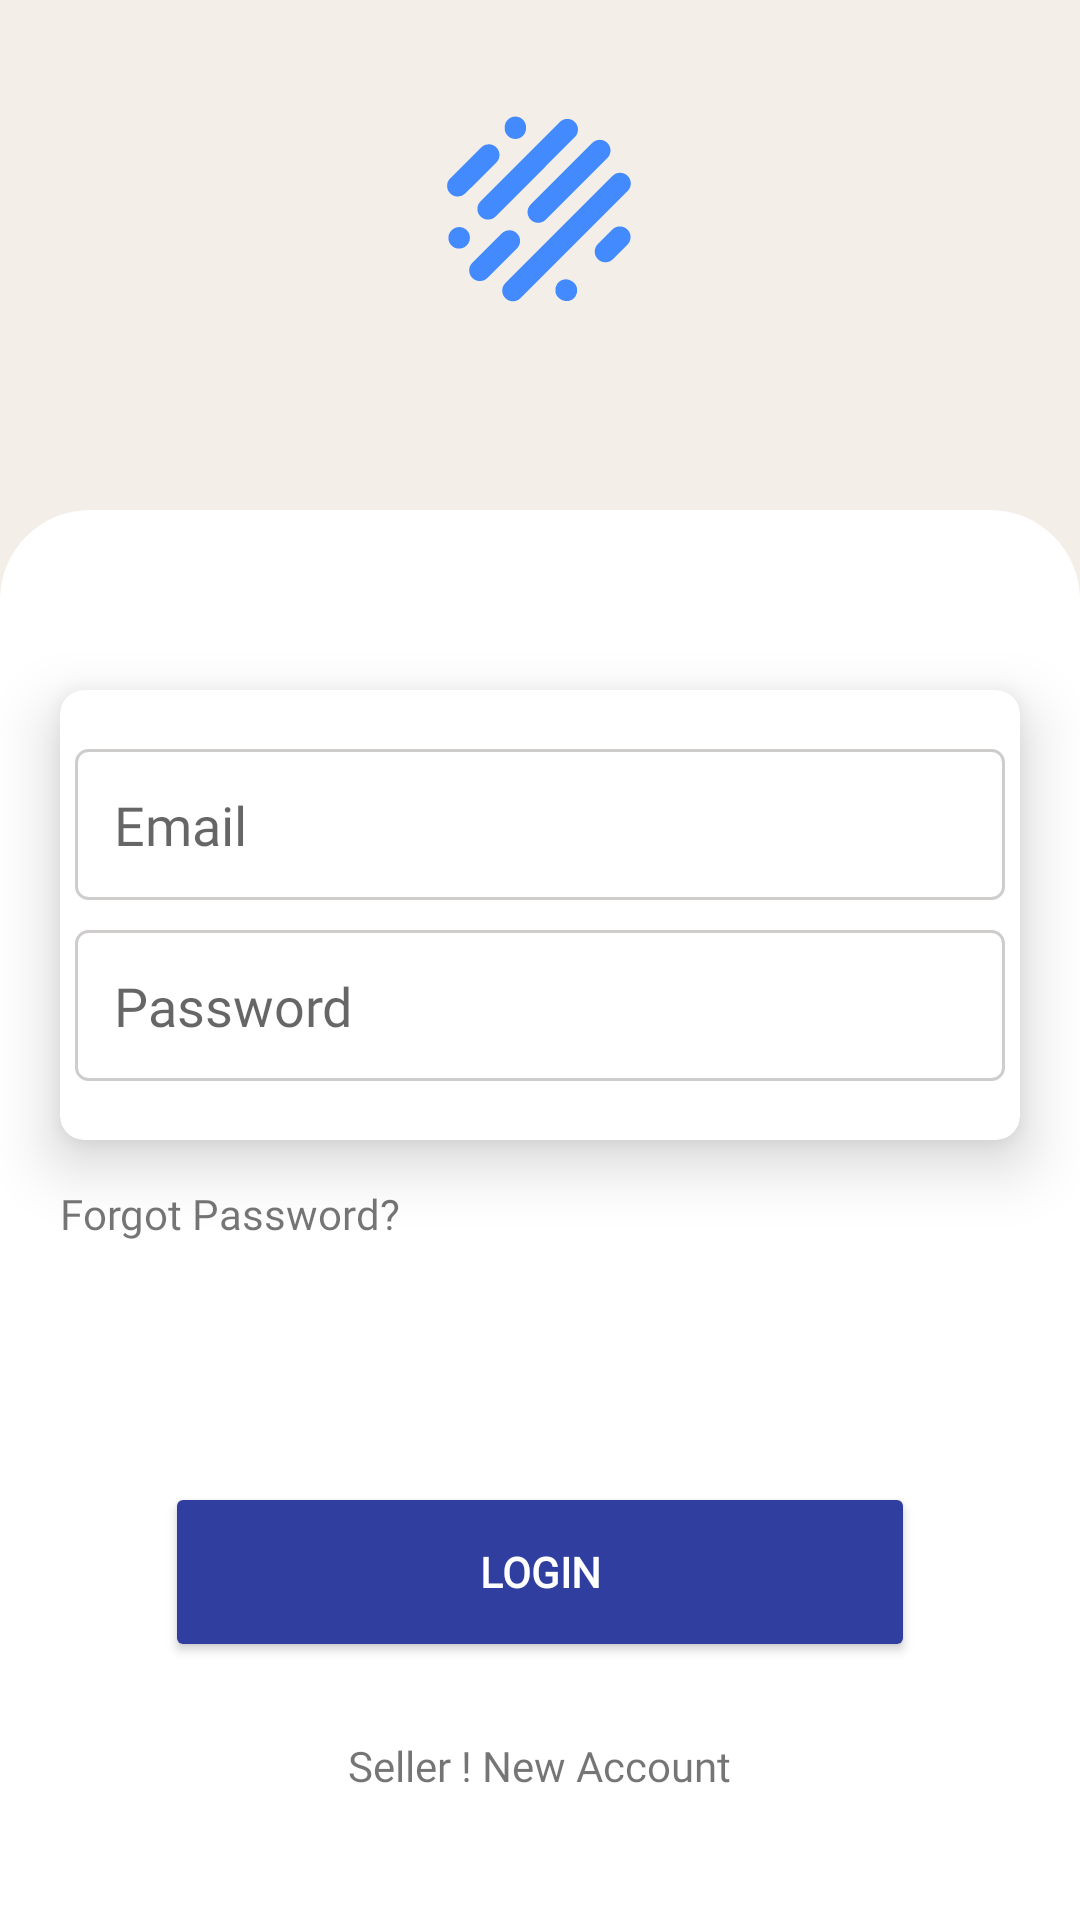

Layout XML and referenced resources for this Android screen:
<!-- AndroidManifest.xml: application theme Theme.Shoppy -->
<!-- res/layout/activity_seller_login.xml -->
<?xml version="1.0" encoding="utf-8"?>
<LinearLayout xmlns:android="http://schemas.android.com/apk/res/android"
    xmlns:app="http://schemas.android.com/apk/res-auto"
    xmlns:tools="http://schemas.android.com/tools"
    android:layout_width="match_parent"
    android:layout_height="match_parent"
    android:background="@color/background_color"
    android:orientation="vertical"
    tools:context=".seller.SellerLoginActivity">


    <ImageView
        android:id="@+id/circleImageView"
        android:layout_width="80dp"
        android:layout_height="80dp"
        android:layout_gravity="center"
        android:layout_marginTop="30dp"
        android:src="@drawable/ic_dust" />

    <LinearLayout
        android:layout_width="match_parent"
        android:layout_height="match_parent"
        android:orientation="vertical"
        android:layout_marginTop="60dp"
        android:background="@drawable/edge_bg_shape">

        <androidx.cardview.widget.CardView
            android:layout_width="match_parent"
            android:layout_height="wrap_content"
            android:layout_marginStart="20dp"
            android:layout_marginTop="60dp"
            android:layout_marginEnd="20dp"
            app:cardCornerRadius="8dp"
            app:cardElevation="12dp"
            app:layout_constraintBottom_toTopOf="@+id/guideline15"
            app:layout_constraintEnd_toEndOf="parent"
            app:layout_constraintStart_toStartOf="parent"
            app:layout_constraintTop_toTopOf="@+id/guideline2">

            <LinearLayout
                android:layout_width="match_parent"
                android:layout_height="150dp"
                android:gravity="center"
                android:orientation="vertical">

                <EditText
                    android:id="@+id/loginEmail"
                    android:layout_width="match_parent"
                    android:layout_height="wrap_content"
                    android:layout_margin="5dp"
                    android:background="@drawable/edit_text_design"
                    android:fontFamily="@font/poppins"
                    android:hint="Email"
                    android:padding="13dp" />

                <EditText
                    android:id="@+id/loginPassword"
                    android:layout_width="match_parent"
                    android:layout_height="wrap_content"
                    android:layout_margin="5dp"
                    android:background="@drawable/edit_text_design"
                    android:fontFamily="@font/poppins"
                    android:hint="Password"
                    android:padding="13dp" />

            </LinearLayout>
        </androidx.cardview.widget.CardView>

        <TextView
            android:id="@+id/forgotPassword"
            android:layout_width="wrap_content"
            android:layout_height="wrap_content"
            android:fontFamily="@font/poppins"
            android:text="Forgot Password?"
            android:layout_marginTop="15dp"
            android:layout_marginStart="20dp"/>

        <Button
            android:id="@+id/loginBtn"
            android:layout_width="250dp"
            android:layout_height="60dp"
            android:backgroundTint="#303F9F"
            android:fontFamily="@font/poppins"
            android:text="Login"
            android:textStyle="bold"
            android:textColor="@color/white"
            android:layout_gravity="center"
            android:layout_marginTop="80dp"/>


        <TextView
            android:id="@+id/sellerNewAccount"
            style="@style/TextAppearance.AppCompat.Small"
            android:layout_width="wrap_content"
            android:layout_height="wrap_content"
            android:layout_marginTop="25dp"
            android:fontFamily="@font/poppins"
            android:text="Seller ! New Account"
            android:layout_gravity="center" />

    </LinearLayout>


    <androidx.constraintlayout.widget.Guideline
        android:id="@+id/guideline2"
        android:layout_width="wrap_content"
        android:layout_height="wrap_content"
        android:orientation="horizontal"
        app:layout_constraintGuide_begin="20dp"
        app:layout_constraintGuide_percent="0.2" />




</LinearLayout>
<!-- resources referenced by this layout -->
<resources>
  <color name="background_color">#f3eee8</color>
  <color name="white">#FFFFFFFF</color>
  <!-- drawable edge_bg_shape (drawable) -->
  <?xml version="1.0" encoding="utf-8"?>
  <shape xmlns:android="http://schemas.android.com/apk/res/android"
      android:shape="rectangle">
  
      <solid android:color="@color/white"/>
      <corners android:topRightRadius="30dp"
          android:topLeftRadius="30dp"
          android:bottomRightRadius="0dp"
          android:bottomLeftRadius="0dp"/>
  </shape>
  <!-- drawable edit_text_design (drawable) -->
  <?xml version="1.0" encoding="utf-8"?>
  <shape xmlns:android="http://schemas.android.com/apk/res/android"
      android:shape="rectangle">
  
      <solid android:color="@color/white"/>
      <corners android:radius="4dp"/>
      <stroke android:color="#CFCCCC"
          android:width="1dp"/>
  </shape>
  <!-- drawable ic_dust (drawable) -->
  <vector xmlns:android="http://schemas.android.com/apk/res/android"
      android:width="225dp"
      android:height="225dp"
      android:viewportWidth="225"
      android:viewportHeight="225">
    <path
        android:pathData="M173.8,151.5l13.6,-13.6M35.4,89.9l29.1,-29M89.4,34.9v1M137.4,187.9l-0.6,-0.4M36.6,138.7l0.2,-0.2M56.1,169.1l27.7,-27.6M63.8,111.5l74.3,-74.4M87.1,188.1L187.6,87.6M110.8,114.5l57.8,-57.8"
        android:strokeWidth="20"
        android:fillColor="#00000000"
        android:strokeColor="#448AFF"
        android:strokeLineCap="round"/>
  </vector>
  <style name="Theme.Shoppy" parent="Theme.MaterialComponents.DayNight.NoActionBar">
          
          <item name="colorPrimary">@color/purple_500</item>
          <item name="colorPrimaryVariant">@color/purple_700</item>
          <item name="colorOnPrimary">@color/white</item>
          
          <item name="colorSecondary">@color/black</item>
          <item name="colorSecondaryVariant">@color/teal_700</item>
          <item name="colorOnSecondary">@color/black</item>
          
          <item name="android:statusBarColor" tools:targetApi="l">#f3eee8</item>
          
      </style>
  <color name="purple_500">#FF6200EE</color>
  <color name="purple_700">#FF3700B3</color>
  <color name="black">#FF000000</color>
  <color name="teal_700">#FF018786</color>
</resources>
